Labelled photos from "images", an image-classification folder in zaid-gul/ECG_Classification. The possible labels are: ARR, CHF, NSR.

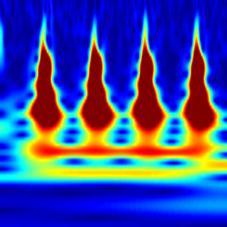
Label: CHF

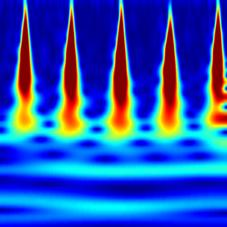
Label: ARR

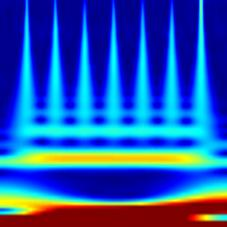
Label: NSR

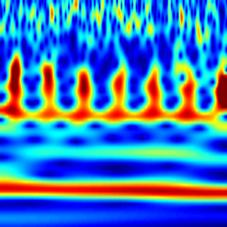
Label: CHF

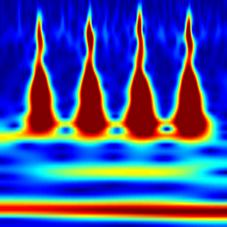
Label: ARR

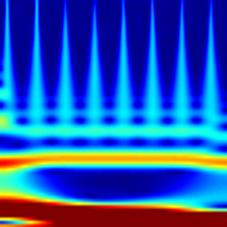
Label: NSR
